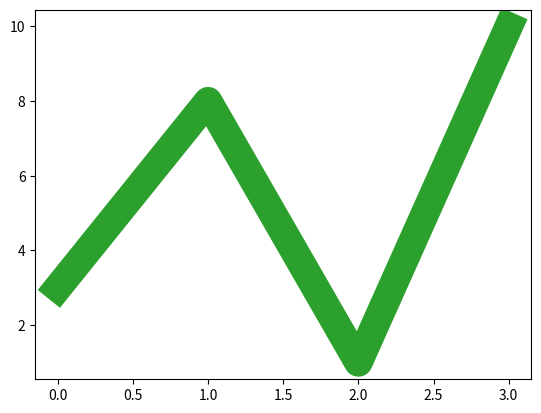

Here is the Python script that generated this plot:
import matplotlib.pyplot as plt
import numpy as np
ypoints=np.array([3,8,1,10])

#for ploting dotted or dashed graph use linestyle=''
plt.plot(ypoints,linestyle='dotted')
plt.show()

plt.plot(ypoints,linestyle='dashed')
plt.show()
plt.plot(ypoints,linewidth='20.5')
plt.show()

"""
linestyle can be written as ls.

dotted can be written as :.

dashed can be written as --.
"""
